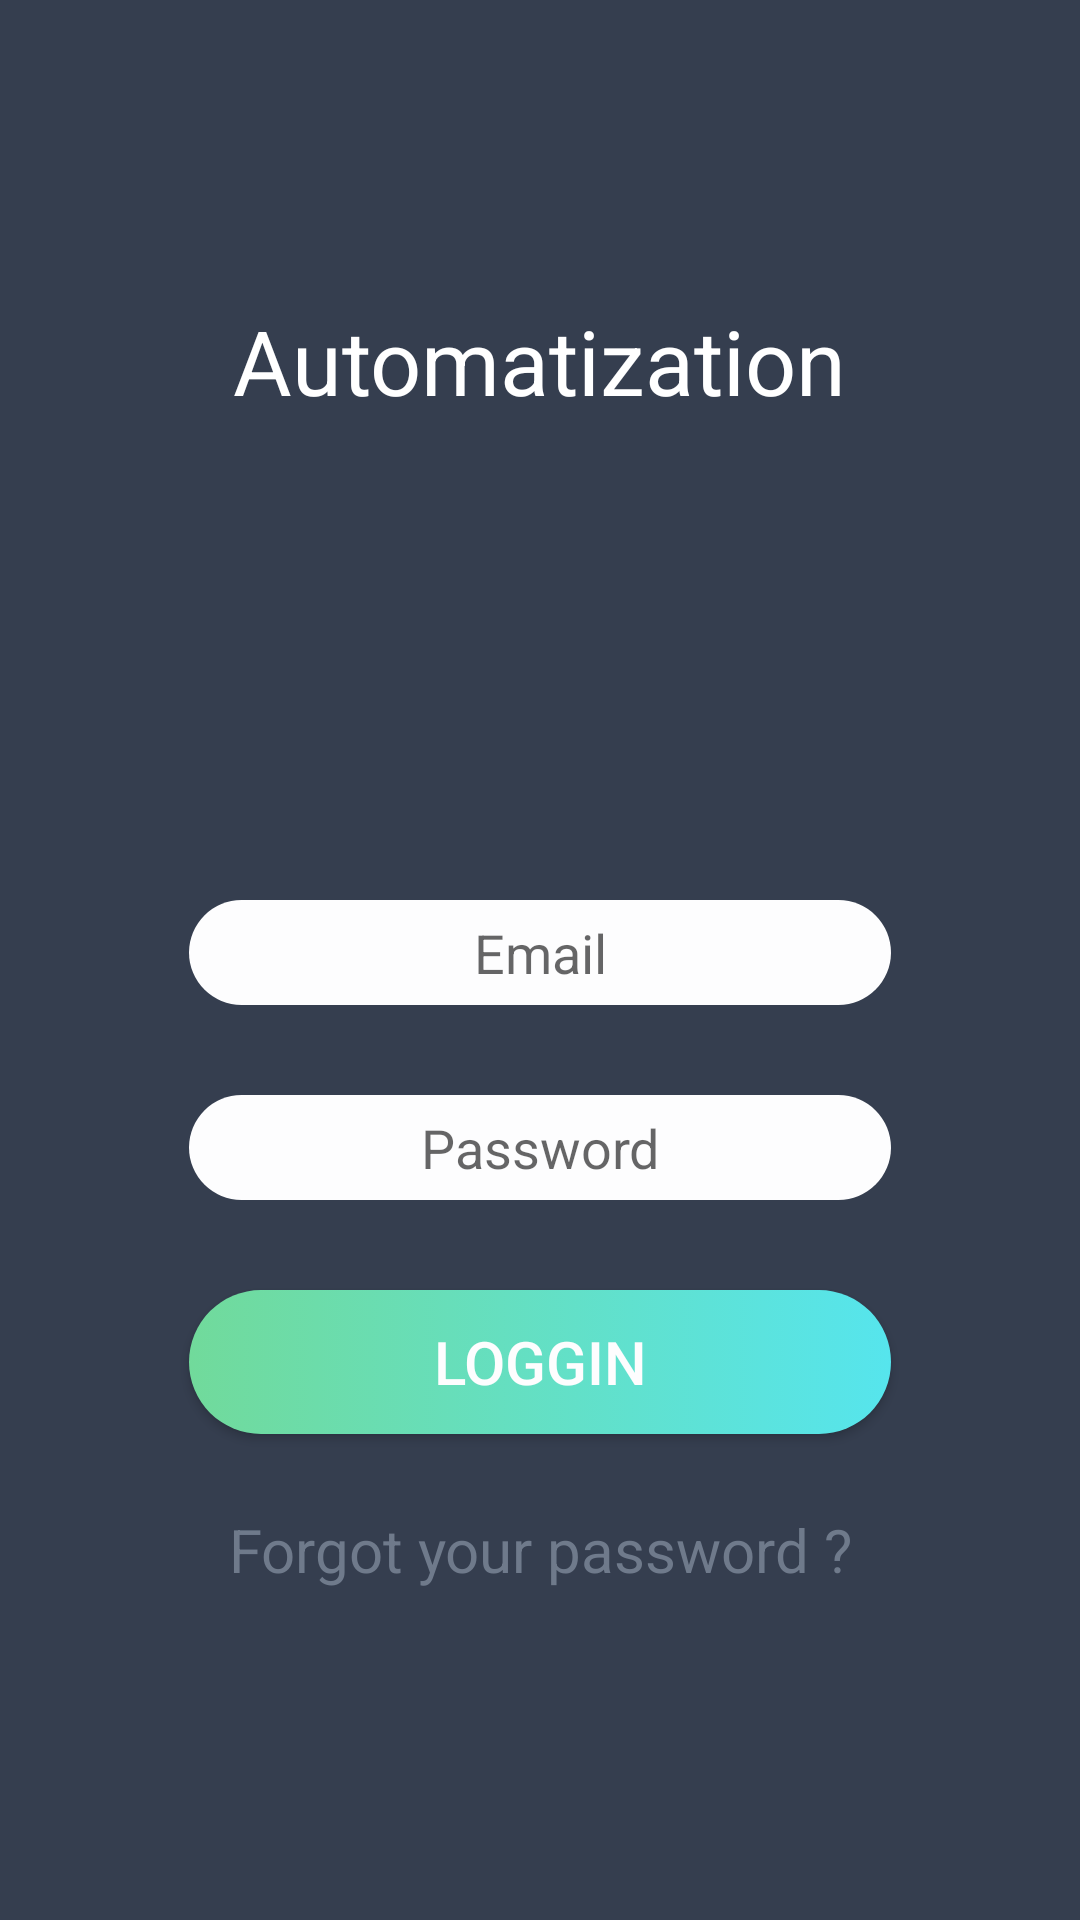

This screen was rendered from an Android layout file. Write that file and the resources it references.
<!-- AndroidManifest.xml: application theme AppTheme -->
<!-- res/layout/activity_login.xml -->
<?xml version="1.0" encoding="utf-8"?>
<RelativeLayout
    xmlns:android="http://schemas.android.com/apk/res/android"
    xmlns:app="http://schemas.android.com/apk/res-auto"
    xmlns:tools="http://schemas.android.com/tools"
    android:layout_width="match_parent"
    android:layout_height="match_parent"
    android:paddingBottom="100dp"
    android:paddingLeft="48dp"
    android:paddingRight="48dp"
    android:paddingTop="100dp"
    android:background="@color/colorBackgroundLogin"
    tools:context=".activitis.LoginActivity">


    <LinearLayout
        android:layout_width="match_parent"
        android:layout_height="match_parent"
        android:layout_centerVertical="true"
        android:layout_centerHorizontal="true"
        android:orientation="vertical">

        <TextView
            android:id="@+id/login_title"
            android:layout_width="wrap_content"
            android:layout_height="wrap_content"
            android:layout_weight="1"
            android:layout_gravity="center"
            android:text="Automatization"
            android:textAppearance="?android:attr/textAppearanceLarge"
            android:textColor="@color/colorWhite"
            android:textSize="30sp" />

        <EditText
            android:id="@+id/editTextEmail"
            style="@style/editTextLogin"
            android:hint="Email"
            android:inputType="textEmailAddress" />

        <EditText
            android:id="@+id/editTextPassword"
            style="@style/editTextLogin"
            android:hint="Password"
            android:inputType="textPassword" />

        <Button
            android:id="@+id/buttonLogin"
            style="@style/buttonLogin"
            android:textAllCaps="false"
            android:text="LOGGIN" />

        <TextView
            android:id="@+id/textViewForgotPassword"
            style="@style/textViewLogin"
            android:text="Forgot your password ?"
            />

    </LinearLayout>

</RelativeLayout>
<!-- resources referenced by this layout -->
<resources>
  <color name="colorBackgroundLogin">#353E4F</color>
  <color name="colorWhite">#FFFF</color>
  <style name="buttonLogin">
          <item name="android:background">@drawable/button_login</item>
          <item name="android:layout_width">match_parent</item>
          <item name="android:layout_height">wrap_content</item>
          <item name="android:textColor">#FDFDFE</item>
          <item name="android:textSize">20sp</item>
          <item name="android:layout_margin">15dp</item>
      </style>
  <style name="editTextLogin">
          <item name="android:gravity">center</item>
          <item name="android:background">@drawable/edit_text_login</item>
          <item name="android:layout_margin">15dp</item>
          <item name="android:layout_width">match_parent</item>
          <item name="android:layout_height">wrap_content</item>
          <item name="android:ems">10</item>
          
      </style>
  <style name="textViewLogin">
          <item name="android:gravity">center</item>
          <item name="android:layout_width">match_parent</item>
          <item name="android:layout_height">wrap_content</item>
          <item name="android:textColor">#6F7A8B</item>
          <item name="android:textSize">20sp</item>
          <item name="android:layout_margin">10dp</item>
      </style>
  <style name="AppTheme" parent="Theme.AppCompat.Light.NoActionBar">
          
          <item name="colorPrimary">@color/colorPrimary</item>
          <item name="colorPrimaryDark">@color/colorPrimaryDark</item>
          <item name="colorAccent">@color/colorAccent</item>
      </style>
  <!-- drawable button_login (drawable) -->
  <?xml version="1.0" encoding="utf-8"?>
  <selector xmlns:android="http://schemas.android.com/apk/res/android">
      <item>
          <shape android:shape="rectangle">
              <corners android:radius="30dp"></corners>
              <size android:height="35dp"></size>
              <gradient android:startColor="#71DA9B"
                  android:endColor="#56E5ED">
              </gradient>
  
          </shape>
      </item>
  </selector>
  <!-- drawable edit_text_login (drawable) -->
  <?xml version="1.0" encoding="utf-8"?>
  <selector xmlns:android="http://schemas.android.com/apk/res/android">
      <item>
          <shape android:shape="rectangle">
              <corners android:radius="30dp"></corners>
              <solid android:color="#FDFDFE"></solid>
              <size android:height="35dp"></size>
          </shape>
      </item>
  </selector>
  <color name="colorPrimary">#3F51B5</color>
  <color name="colorPrimaryDark">#303F9F</color>
  <color name="colorAccent">#FF4081</color>
</resources>
